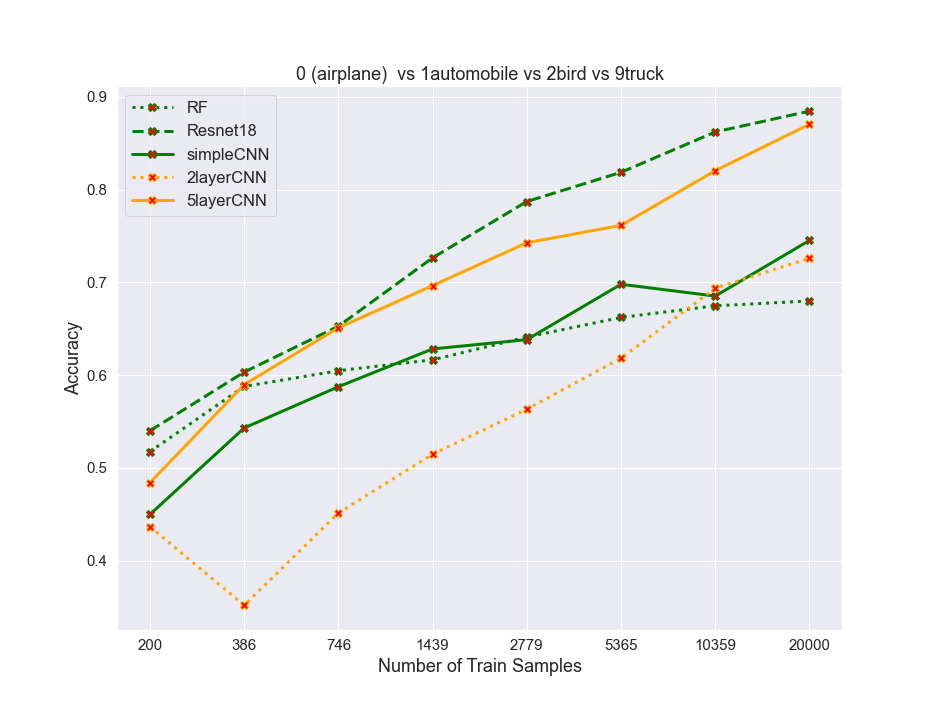

Values plotted in this chart, from the file beside it:
algos, 0, 1, 2, 3, 4, 5, 6, 7
RF, 0.5175, 0.5877, 0.6048, 0.6165, 0.641, 0.6623, 0.6747, 0.68
resnet, 0.54, 0.6032, 0.6528, 0.7265, 0.7873, 0.8187, 0.8622, 0.8848
simpleCNN, 0.4497, 0.543, 0.5875, 0.6282, 0.6382, 0.698, 0.6853, 0.7452
2layercnn, 0.4365, 0.3518, 0.4512, 0.5148, 0.5633, 0.6182, 0.6937, 0.726
5layercnn, 0.484, 0.5897, 0.651, 0.6965, 0.7428, 0.7615, 0.8205, 0.8705
